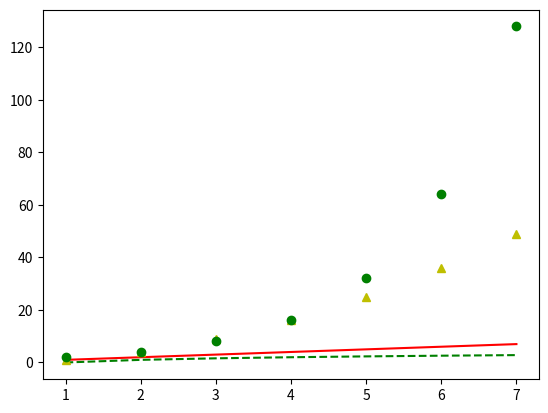

Write the Python code that produced this figure.
# To help understand asymptotic analysis, visualualize y = x^2 to y = log(2)x

import math
import matplotlib.pyplot as plt

x = list(range(1, 8))
y_lin = [i for i in x]
y_quad2 = [i**2 for i in x]
y_exp = [2**i for i in x]
y_log2 = [math.log2(i) for i in x]

plt.plot(x, y_lin, 'r', x, y_log2, 'g--', x, y_quad2, 'y^', x, y_exp, 'go')
plt.show()
